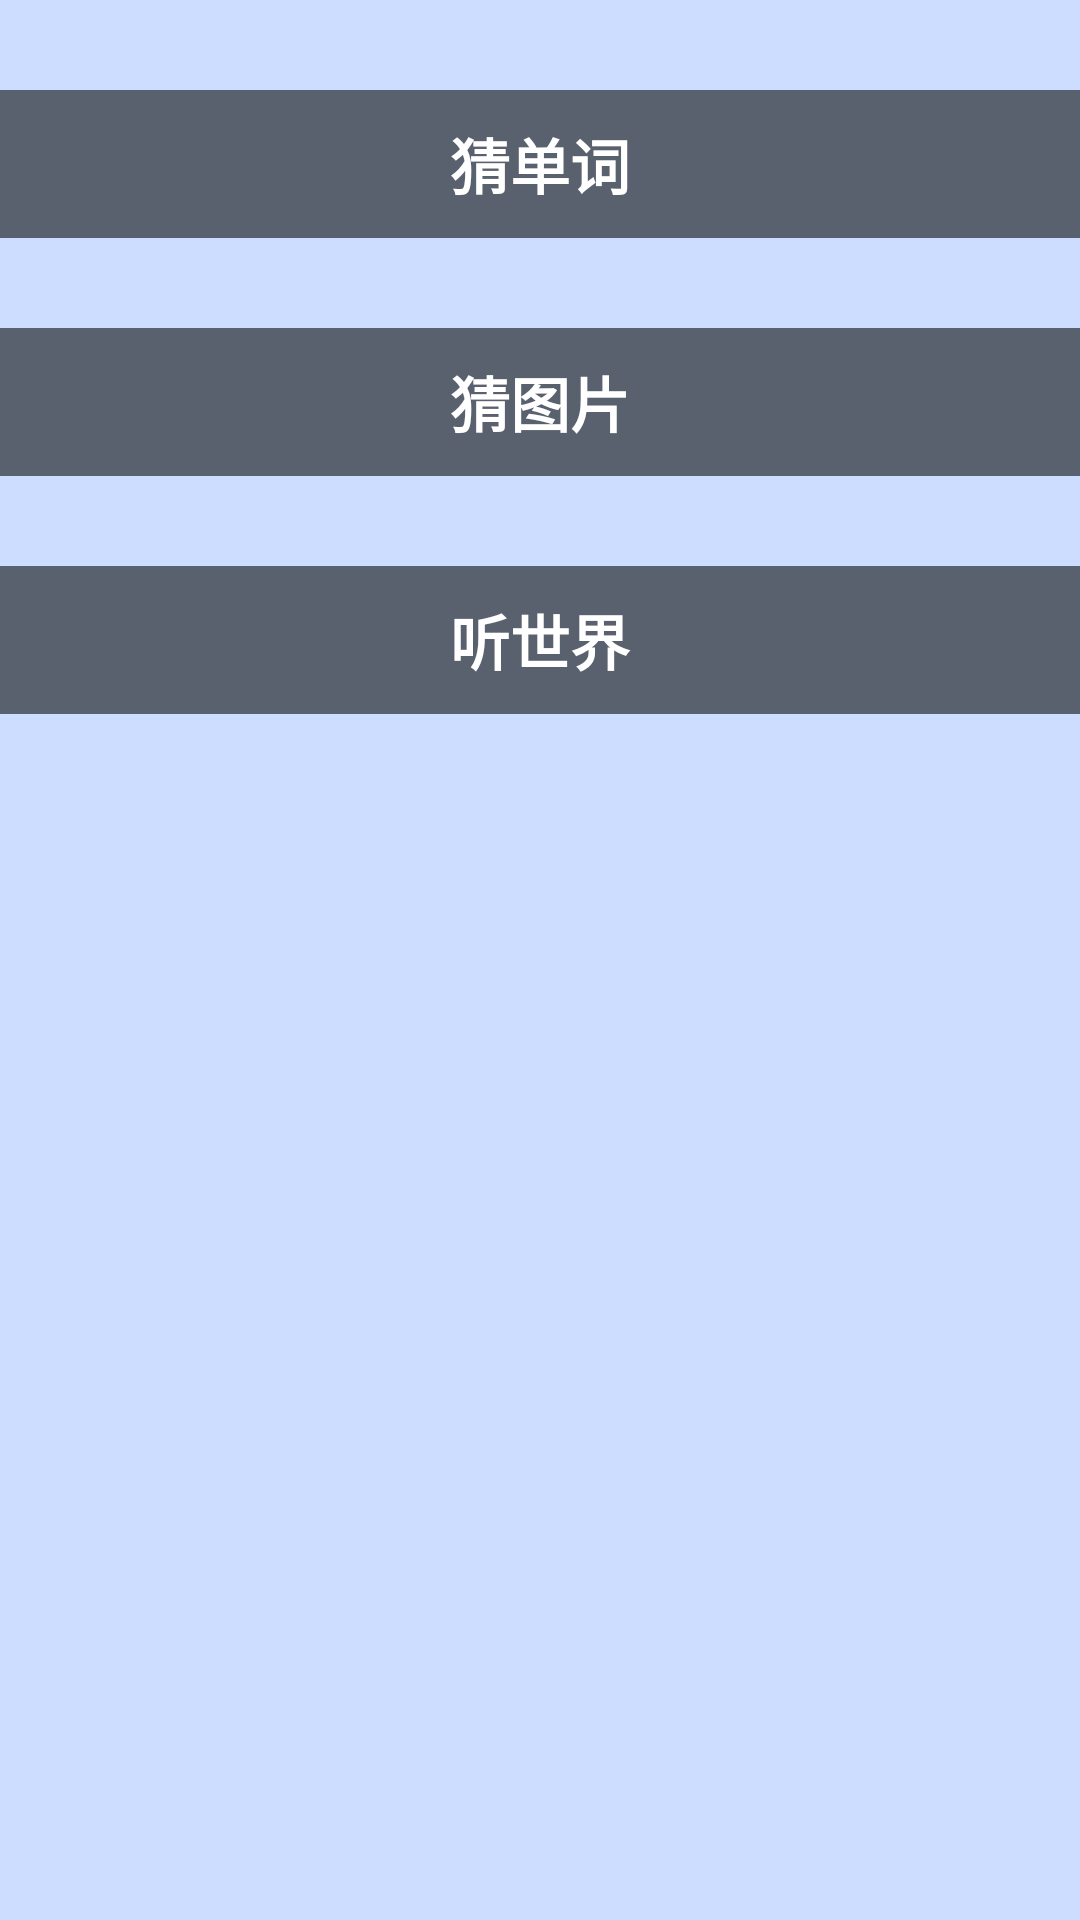

Reconstruct the res/layout file that produces this screen, plus the resources it refers to.
<!-- AndroidManifest.xml: application theme AppTheme -->
<!-- res/layout/layout_listen_world.xml -->
<?xml version="1.0" encoding="utf-8"?>

<LinearLayout xmlns:android="http://schemas.android.com/apk/res/android"
    android:layout_width="match_parent"
    android:layout_height="match_parent"
    android:orientation="vertical" 
    android:background="@color/blue"
    >
	
	<TextView 
	    		android:id="@+id/textWord"
	    		android:layout_height="wrap_content"
	    		android:layout_width="fill_parent"
	    		android:text="@string/str_listen_word"
	    		android:layout_marginTop="30dp"
	    		style="@style/text_long_button"
	    		/>
	<TextView 
	    		android:id="@+id/textPicture"
	    		android:layout_height="wrap_content"
	    		android:layout_width="fill_parent"
	    		android:layout_marginTop="30dp"
	    		android:text="@string/str_listen_picture"
	    		style="@style/text_long_button"
	    		/>
	<TextView 
	    		android:id="@+id/textWorld"
	    		android:layout_height="wrap_content"
	    		android:layout_width="fill_parent"
	    		android:layout_marginTop="30dp"
	    		android:text="@string/str_listen_world"
	    		style="@style/text_long_button"
	    		/>
</LinearLayout>
<!-- resources referenced by this layout -->
<resources>
  <color name="blue">#ffccddff</color>
  <string name="str_listen_picture">猜图片</string>
  <string name="str_listen_word">猜单词</string>
  <string name="str_listen_world">听世界</string>
  <style name="text_long_button">
          <item name="android:textSize">20sp</item> 
          <item name="android:gravity">center</item>
          <item name="android:textColor">#FFFFFF</item>
          <item name="android:padding">10dp</item>
          <item name="android:textStyle">bold</item>
          <item name="android:background">@drawable/gray_to_blue</item>
          <item name="android:clickable">true</item>
      </style>
  <style name="AppTheme" parent="AppBaseTheme">
          
      </style>
  <!-- drawable gray_to_blue (drawable) -->
  <?xml version="1.0" encoding="utf-8"?>
  
  <selector xmlns:android="http://schemas.android.com/apk/res/android"> 
  	<item android:state_pressed="false" android:drawable="@color/gray" /> 
  	<item android:state_pressed="true" android:drawable="@color/blue" /> 
  </selector>
  <style name="AppBaseTheme" parent="android:Theme.Light">
          
      </style>
  <color name="gray">#58616d</color>
</resources>
